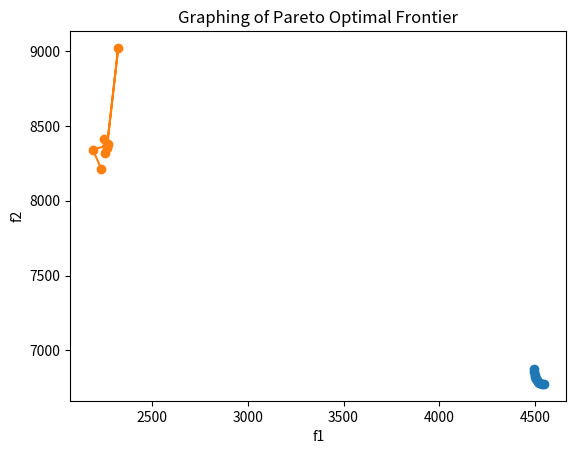

The script that saved this image:
from scipy.optimize import minimize, approx_fprime
from scipy.integrate import quad
import numpy as np
import matplotlib.pyplot as plt

###### 

    # f1_4 = x[0]  # 15 decision variables, 9 for path flows and 6 for link flows
    # f1_5 = x[1]
    # f1_6 = x[2]
    # f2_4 = x[3]
    # f2_5 = x[4]
    # f2_6 = x[5]
    # f3_4 = x[6]
    # f3_5 = x[7]
    # f3_6 = x[8]
    # x1 = x[9]
    # x2 = x[10]
    # x3 = x[11]
    # x4 = x[12]
    # x5 = x[13]
    # x6 = x[14] 
    
################

########## OBJECTIVE FUNCTIONS TO MINIMIZE ##############

def objective_function_1(x):
    ## plugged in the link performance function into given objective function, integrated with respect to x_i
    x1 = x[9]
    x2 = x[10]
    x3 = x[11]
    x4 = x[12]
    x5 = x[13]
    x6 = x[14]
    return ((0.15*(x1**2)) + (x2 + 0.1*(x2**2)) + (7*x3 + 0.05*(x3**2)) + (15*x4 + 0.15*(x4**2)) +( 5*x5 + 0.1*(x5**2)) + (8*x6 + 0.05*(x6**2)))

def objective_function_2(x):
    x1 = x[9]
    x2 = x[10]
    x3 = x[11]
    x4 = x[12]
    x5 = x[13]
    x6 = x[14]
    return (0.3 * (x1**2)) + (x2 + 0.2*(x2**2)) + (7*x3 + 0.1 * (x3**2)) + (15*x4 + 0.3 * (x4**2)) + (5*x5 + 0.2*(x5**2)) + (8*x6 + 0.1*(x6**2))


####### CONSTRAINTS ##########

def constraint_1(x):
    return x[0] + x[1] + x[2] + x[3] + x[4] + x[5] + x[6] + x[7] + x[8] - 200

def constraint_2(x):
    return x[9] - (x[0] + x[1] + x[2])

def constraint_3(x):
    return x[10] - (x[3] + x[4] + x[5])

def constraint_4(x):
    return x[11] - (x[6] + x[7] + x[8])

def constraint_5(x):
    return x[12] - (x[0] + x[3] + x[6])

def constraint_6(x):
    return x[13] - (x[1] + x[4] + x[7])

def constraint_7(x):
    return x[14] - (x[2] + x[5] + x[8])


def minimize_objectives(initial_values, bounds, constraint_list):
    obj_1_result = minimize(objective_function_1, initial_values, bounds=bounds, constraints=constraint_list)
    obj_2_result = minimize(objective_function_2, initial_values, bounds=bounds, constraints=constraint_list)
    return obj_1_result, obj_2_result


################################### GLOBALS ##################################

con_1 = {"type": "eq", "fun": constraint_1}
con_2 = {"type": "eq", "fun": constraint_2}
con_3 = {"type": "eq", "fun": constraint_3}
con_4 = {"type": "eq", "fun": constraint_4}
con_5 = {"type": "eq", "fun": constraint_5}
con_6 = {"type": "eq", "fun": constraint_6}
con_7 = {"type": "eq", "fun": constraint_7}
constraint_list = [con_1, con_2, con_3, con_4, con_5, con_6, con_7]

initial_values = np.array([21, 35, 3, 75, 93, 86, 12, 64, 22, 53, 78, 31, 42, 55, 64])

epsilon_values = np.array([1, 1, 1, 1, 1, 1, 1, 1, 1, 1, 1, 1, 1, 1, 1])

bounds = ((0, None), (0, None), (0, None), (0, None), (0, None), (0, None), (0, None),
        (0, None), (0, None), (0, None), (0, None), (0, None), (0, None), (0, None), (0, None))

result1, result2 = minimize_objectives(initial_values=initial_values, bounds=bounds, constraint_list=constraint_list)

x_1 = result1.x
x_2 = result2.x

fun_1 = result1.fun
fun_2 = result2.fun
    
################################### END GLOBALS ##################################

    
########################## Linearized Objective Functions ##########################

def linearized_objective_function_1(x):
    x = approx_fprime(xk=x, f=objective_function_1, epsilon=1.49e-08)
    x1 = x[9]
    x2 = x[10]
    x3 = x[11]
    x4 = x[12]
    x5 = x[13]
    x6 = x[14]
    return ((0.15*(x1**2)) + (x2 + 0.1*(x2**2)) + (7*x3 + 0.05*(x3**2)) + (15*x4 + 0.15*(x4**2)) +( 5*x5 + 0.1*(x5**2)) + (8*x6 + 0.05*(x6**2)))


def linearized_objective_function_2(x):
    x = approx_fprime(xk=x, f=objective_function_2, epsilon=1.49e-08)
    x1 = x[9]
    x2 = x[10]
    x3 = x[11]
    x4 = x[12]
    x5 = x[13]
    x6 = x[14]
    return (0.3 * (x1**2)) + (x2 + 0.2*(x2**2)) + (7*x3 + 0.1 * (x3**2)) + (15*x4 + 0.3 * (x4**2)) + (5*x5 + 0.2*(x5**2)) + (8*x6 + 0.1*(x6**2))


##############################################################################
    
def normalize_1(x):
    # f_i, f_i_o, f_i_max - parameters?
    # f_i ^ norm = (f_i(x) - f_i ^ o) / f_i ^ max - f_i ^ o  -> 18.2.6 in Arora
    x1 = x[9]
    x2 = x[10]
    x3 = x[11]
    x4 = x[12]
    x5 = x[13]
    x6 = x[14]

    f_1_x_2 = objective_function_1(x_2)
    denom_1 = (max(f_1_x_2, fun_1) - fun_1)
    
    return (((0.15*(x1**2)) + (x2 + 0.1*(x2**2)) + (7*x3 + 0.05*(x3**2)) + (15*x4 + 0.15*(x4**2)) +( 5*x5 + 0.1*(x5**2)) + (8*x6 + 0.05*(x6**2))) - fun_1) / denom_1
    

def normalize_2(x):
    x1 = x[9]
    x2 = x[10]
    x3 = x[11]
    x4 = x[12]
    x5 = x[13]
    x6 = x[14]

    f_2_x_1 = objective_function_2(x_1)
    denom_2 = (max(f_2_x_1, fun_2) - fun_2)

    return (((0.3 * (x1**2)) + (x2 + 0.2*(x2**2)) + (7*x3 + 0.1 * (x3**2)) + (15*x4 + 0.3 * (x4**2)) + (5*x5 + 0.2*(x5**2)) + (8*x6 + 0.1*(x6**2))) - fun_2) / denom_2

# def linearize_objective():
#     ## xk, f, epsilon, *args ->
#     result = approx_fprime()
#     return result
    
def weighted_function(x,i):
    return (normalize_1(x) * i) + (normalize_2(x) * (1-i))

def linearized_weighted_function(x, i):
    return (linearized_objective_function_1(x) * i) + (linearized_objective_function_2(x) * (1-i)) 


def plot_pareto_optimal_frontier(y_vals, highlight_pt):
    i_values = [0,0.1,0.2,0.3,0.4,0.5,0.6,0.7,0.8,0.9,1] 
    plt.plot(i_values, y_vals, label='Pareto Optimal Frontier', marker='o')

    highlight_index = i_values.index(highlight_pt)
    plt.scatter(highlight_x, y_vals[highlight_index], color='red', label=f'Highlight ({highlight_x}, {y_vals[highlight_index]})')

    
    # Adding labels and title
    plt.xlabel('Weights')
    plt.ylabel('Outcomes')
    plt.title('Graphing of Pareto Optimal Frontier')

    # Display the plot
    plt.show()
    
    

def plot_pareto_optimal_frontier(x_vals, y_vals):
    # i_values = [0,0.1,0.2,0.3,0.4,0.5,0.6,0.7,0.8,0.9,1] 
    
    plt.plot(x_vals, y_vals, label='Pareto Optimal Frontier', marker='o')
    
    # Adding labels and title
    plt.xlabel('f1')
    plt.ylabel('f2')
    plt.title('Graphing of Pareto Optimal Frontier')

    # Display the plot
    plt.show()



def main():    
    
    ############## Pareto Frontier for normalized objective functions ##############
    
    normal_1 = normalize_1(initial_values)
    normal_2 = normalize_2(initial_values)     
    max_output = 0
    x_vals = []
    y_vals = []
    for i in np.arange(0, 1.1, 0.1):
        extra_args = (i)
        curr_result = minimize(weighted_function, initial_values, constraints=constraint_list, bounds=bounds, args=extra_args)
        curr_x = curr_result.x
        x_vals.append(objective_function_1(curr_x))
        y_vals.append(objective_function_2(curr_x))
        
        # outputs.append(curr_fun)
        # if curr_fun > max_output:
        #     max_output = curr_fun
    
    print(max_output)
    # plot_pareto_optimal_frontier(outputs, max_output)
    plot_pareto_optimal_frontier(x_vals, y_vals)
    
    ############## Pareto Frontier for linearized objective functions ##############
    
    linear_1 = linearized_objective_function_1(initial_values)
    linear_2 = linearized_objective_function_2(initial_values)
    
    max_output = 0
    x_vals = []
    y_vals = []
    for i in np.arange(0, 1.1, 0.1):
        extra_args = (i)
        curr_result = minimize(linearized_weighted_function, initial_values, constraints=constraint_list, bounds=bounds, args=extra_args)
        curr_x = curr_result.x
        x_vals.append(linearized_objective_function_1(curr_x))
        y_vals.append(linearized_objective_function_2(curr_x))
        # outputs.append(curr_fun)
        # if curr_fun > max_output:
        #     max_output = curr_fun
    
    print(max_output)
    # plot_pareto_optimal_frontier(outputs, max_output)
    plot_pareto_optimal_frontier(x_vals, y_vals)
    


main()